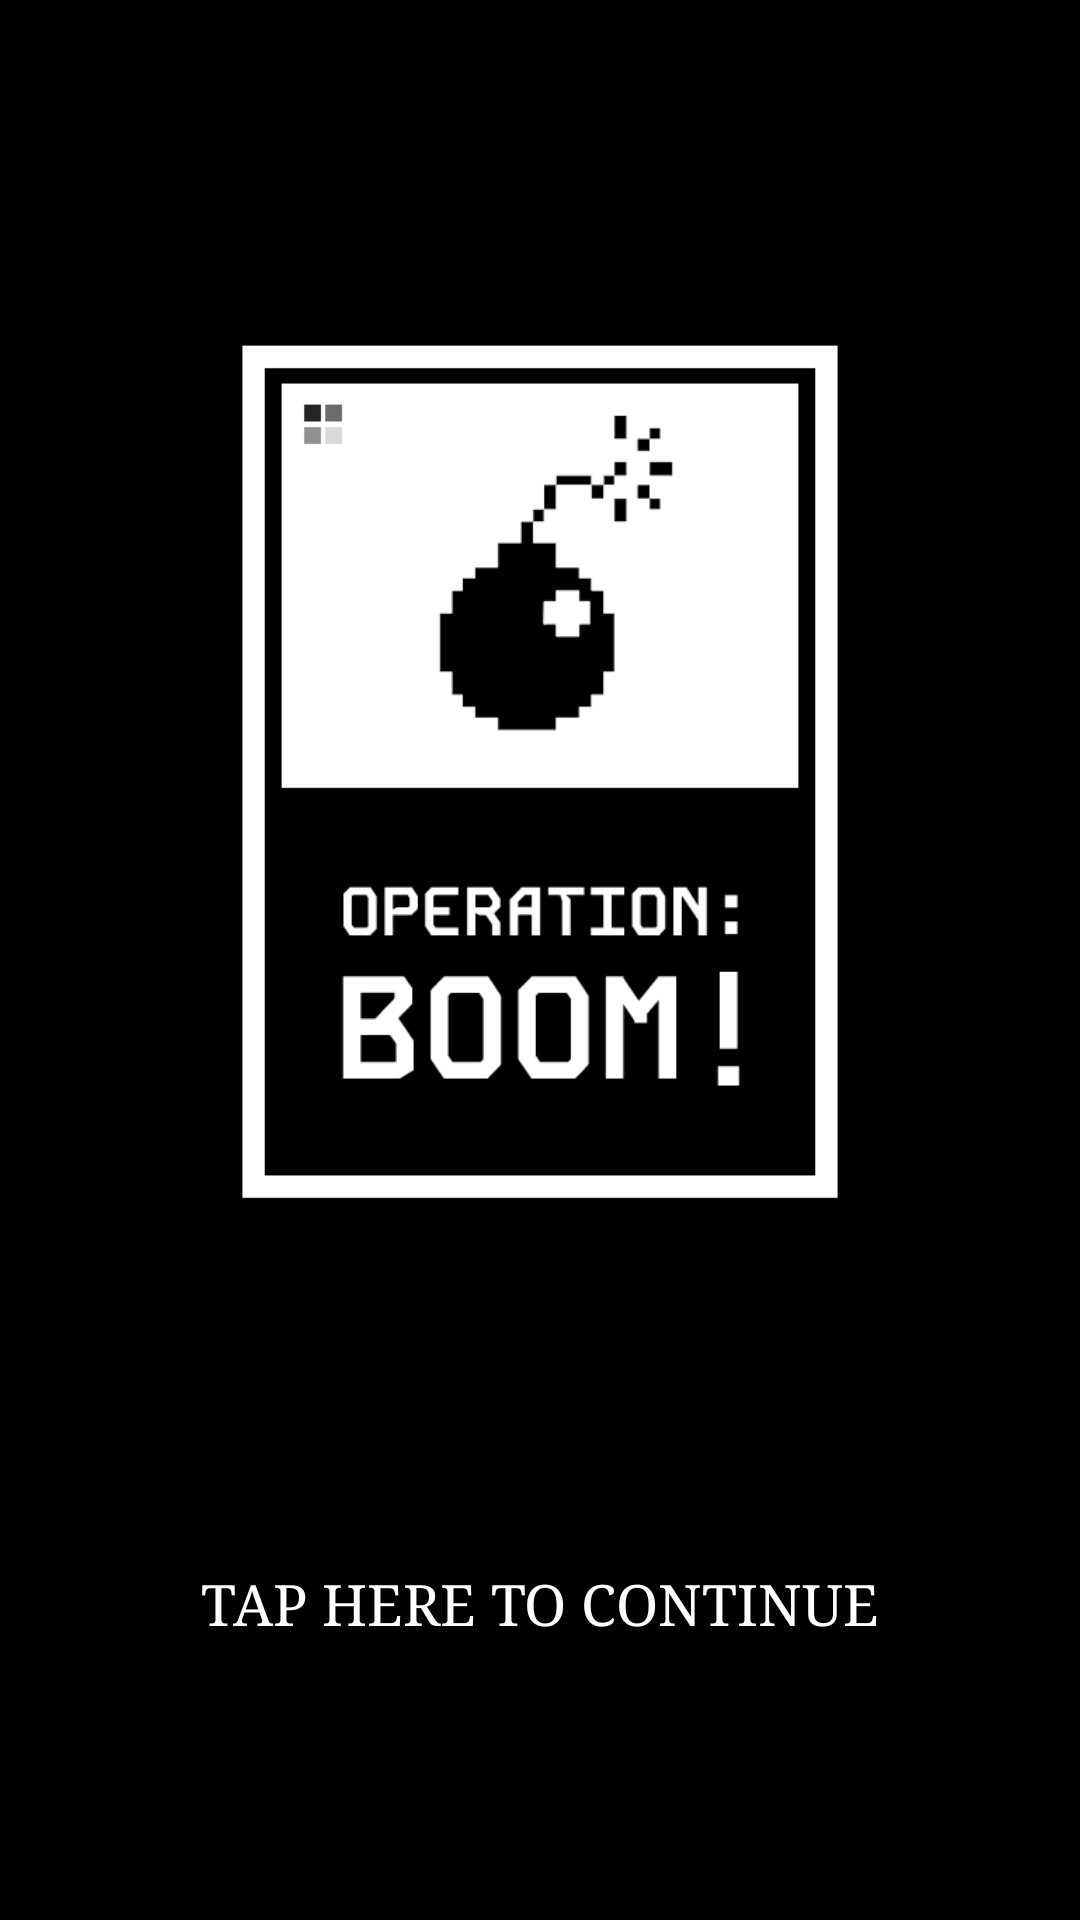

The Android layout XML behind this screen, and the referenced resources:
<!-- AndroidManifest.xml: application theme Theme.Qqq -->
<!-- res/layout/welcomepage.xml -->
<?xml version="1.0" encoding="utf-8"?>
<LinearLayout xmlns:android="http://schemas.android.com/apk/res/android"
    xmlns:app="http://schemas.android.com/apk/res-auto"
    android:layout_width="match_parent"
    android:layout_height="match_parent"
    android:orientation="vertical"
    android:background="#000000"
    android:gravity="center">

    <androidx.cardview.widget.CardView
        android:layout_width="234dp"
        android:layout_height="399dp"
        android:layout_marginTop="30dp"
        android:backgroundTint="#000000"
        app:cardCornerRadius="50dp"
        app:cardElevation="8dp">

        <ImageView
            android:layout_width="match_parent"
            android:layout_height="313dp"
            android:layout_gravity="center_vertical"
            android:layout_marginTop="30dp"
            android:background="@drawable/borderradius"
            android:scaleType="centerCrop"
            android:src="@drawable/logo" />
    </androidx.cardview.widget.CardView>

    <Button
        android:id="@+id/welcomeID"
        android:layout_width="match_parent"
        android:layout_height="10dp"
        android:layout_weight="1"
        android:background="@android:color/transparent"
        android:fontFamily="fantasy"
        android:gravity="center"
        android:text="Tap here to continue"
        android:textAllCaps="true"
        android:textColor="@color/white"
        android:textSize="19dp" />

</LinearLayout>
<!-- resources referenced by this layout -->
<resources>
  <!-- drawable borderradius (drawable) -->
  <?xml version="1.0" encoding="utf-8"?>
  <shape xmlns:android="http://schemas.android.com/apk/res/android">
      <corners android:radius="24sp"/>
  </shape>
  <!-- drawable logo: png bitmap (drawable, 11041 bytes) -->
  <style name="Theme.Qqq" parent="Theme.MaterialComponents.DayNight.DarkActionBar">
          
          <item name="colorPrimary">@color/purple_500</item>
          <item name="colorPrimaryVariant">@color/purple_700</item>
          <item name="colorOnPrimary">@color/white</item>
          
          <item name="colorSecondary">@color/teal_200</item>
          <item name="colorSecondaryVariant">@color/teal_700</item>
          <item name="colorOnSecondary">@color/black</item>
          
          <item name="android:statusBarColor">?attr/colorPrimaryVariant</item>
          
      </style>
  <!-- not gathered from this repository: default colours our renderer supplied (Android Studio template values) -->
  <color name="purple_500">#FF6200EE</color>
  <color name="purple_700">#FF3700B3</color>
  <color name="teal_200">#FF03DAC5</color>
  <color name="teal_700">#FF018786</color>
  <color name="black">#FF000000</color>
  <color name="white">#FFFFFFFF</color>
</resources>
